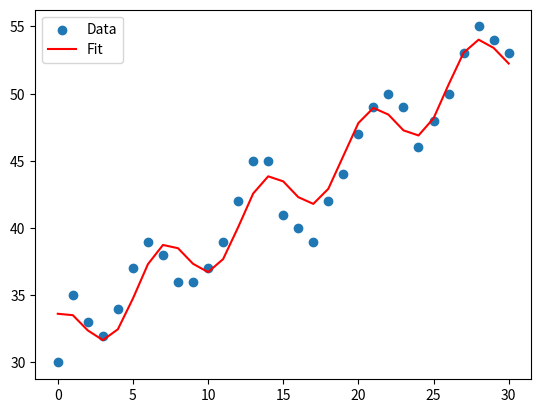

The script that saved this image:
# [redacted]

#import begin
import numpy as np
import scipy.optimize as opt
import matplotlib.pyplot as plt
#import end



#Problem 1
#github made, available at above address

#Problem 2
#Consider the following data from the class
X=np.arange(0,31)
Y=np.array([30, 35, 33, 32, 34, 37, 39, 38, 36, 36, 37, 39, 42, 45, 45, 41, 40, 39, 42, 44, 47, 49, 50, 49, 46, 48, 50, 53, 55, 54, 53])

#Fit the data to the following model with least squared error
#model of form f(x) = Acos(Bx)+Cx+D
def model (C, x) :
    
    #model 
    f_x =  C[0] * np.cos(C[1]*x) + C[2]*x + C[3]

    return f_x

def loss_func(C, x, y):
    return np.sum((y - model(C, x))**2)

#initial parameter guesses
c0 = np.array([1, np.pi/36, 1, 1])

result = opt.minimize(loss_func, c0, args=(X, Y), method = 'Nelder-Mead')

c_opt = result.x


# Print the optimal parameters
print(c_opt)

# Plot the results
plt.scatter(X, Y, label='Data')
plt.plot(X, model(c_opt, X), 'r-', label='Fit')
plt.legend()
plt.show()